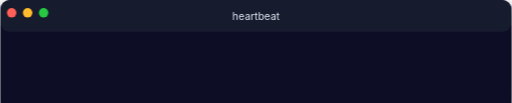
t = 0.00 s
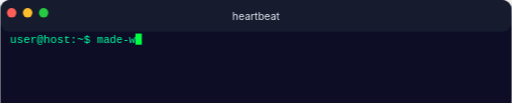
t = 0.54 s
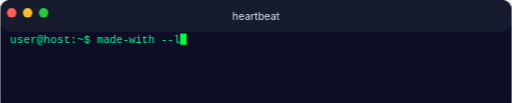
t = 1.08 s
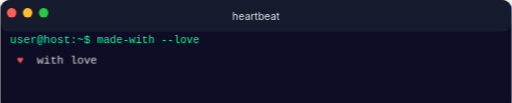
t = 1.62 s
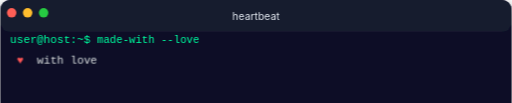
t = 2.16 s
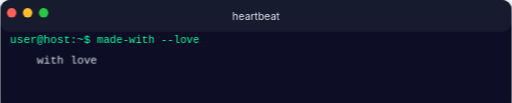
t = 2.70 s

The animated SVG that drew these frames (rendered in a browser with its animation timeline set to each time). Animation: 4 SMIL elements (animate=4), 3 CSS @keyframes rules; one cycle of 2.70 s, repeats indefinitely.

<svg width="640" height="129" viewBox="0 0 640 129" xmlns="http://www.w3.org/2000/svg"
  role="img" aria-label="Animated terminal showing: made-with --love">
  <title>Animated terminal showing: made-with --love</title>
  <desc>user@host:~$ made-with --love
with love</desc>
  <style>
    .tt { font-family: JetBrains Mono, Fira Code, Ubuntu Mono, Consolas, Monaco, monospace; font-size: 14px; white-space: pre; }
    @keyframes scanlineScroll {
      from { transform: translateY(0); }
      to { transform: translateY(4px); }
    }
    .scanline-overlay { animation: scanlineScroll 1.2s linear infinite; }
    /* fadeIn drives all opacity fade-ins (prompt + output lines + animated frame
       wrappers). Lives in CSS rather than SMIL so the @media block below kills
       it under prefers-reduced-motion. fill-mode: backwards keeps the element
       at opacity 0 during the animation-delay window so it doesn't pop in
       before its scheduled time. */
    @keyframes fadeIn { from { opacity: 0; } to { opacity: 1; } }
    .fade-in { animation: fadeIn 10ms linear backwards; }
    /* frame-cycle-N (closes #69): one rule per unique frame count across the
       animated blocks in this render. Each frame text element carries the
       class + an inline animation-delay = i*frameDur. The static opacity
       attribute (frame 0 = 1, others = 0) is the SMIL-stripped AND
       reduced-motion fallback — frame 0 visible, rest invisible. Under
       prefers-reduced-motion the @media block kills animation-duration so
       the underlying opacity attribute applies. */
    @keyframes frame-cycle-5 { 0%, 20.0000% { opacity: 1; } 20.0100%, 100% { opacity: 0; } }
    @media (prefers-reduced-motion: reduce) {
      *, *::before, *::after {
        animation-duration: 0.01ms !important;
        animation-iteration-count: 1 !important;
        transition-duration: 0.01ms !important;
      }
    }
  </style>
  <defs>
    
    <pattern id="scanlines" patternUnits="userSpaceOnUse" width="1" height="2">
      <rect width="1" height="1" fill="transparent"/>
      <rect y="1" width="1" height="1" fill="rgba(255,255,255,0.02)"/>
    </pattern>
    
    <filter id="shadow" x="-8%" y="-8%" width="116%" height="120%">
      <feGaussianBlur in="SourceAlpha" stdDeviation="8"/>
      <feOffset dx="0" dy="6" result="offsetblur"/>
      <feFlood flood-color="#000000" flood-opacity="0.55"/>
      <feComposite in2="offsetblur" operator="in"/>
      <feMerge>
        <feMergeNode/>
        <feMergeNode in="SourceGraphic"/>
      </feMerge>
    </filter>
    <clipPath id="terminalViewport">
      <rect x="0" y="40" width="640" height="89"/>
    </clipPath>
  </defs>

  <g filter="url(#shadow)">
    
    <rect x="0" y="0" width="640" height="129"
          rx="12" ry="12"
          fill="#0a0e27"/>
    
    <rect x="0" y="0" width="640" height="40"
          rx="12" ry="12"
          fill="#151b2e"/>
    <rect x="0" y="16" width="640" height="16"
          fill="#151b2e"/>
    <g id="window-controls">
      <circle cx="14" cy="16" r="6" fill="#ff5f57" stroke="rgba(0,0,0,0.18)" stroke-width="0.5"/>
      <circle cx="34" cy="16" r="6" fill="#ffbd2e" stroke="rgba(0,0,0,0.18)" stroke-width="0.5"/>
      <circle cx="54" cy="16" r="6" fill="#28ca42" stroke="rgba(0,0,0,0.18)" stroke-width="0.5"/>
    </g>
    <text x="320" y="24.55"
          font-family="-apple-system, BlinkMacSystemFont, &apos;Segoe UI&apos;, Helvetica, Arial, sans-serif" font-size="13"
          fill="#e0e6ed" text-anchor="middle">
      heartbeat
    </text>
    
    <rect x="0" y="40" width="640"
          height="89" fill="#0a0e27"/>
    <g clip-path="url(#terminalViewport)">
      <g id="scrollContainer" transform="translate(12, 54)">
        
        
    <g transform="translate(0, 0)">
      <defs><clipPath id="cmdrev-0"><rect x="109" y="-14" width="128" height="28"><animate attributeName="width" values="0;8;16;24;32;40;48;56;64;72;80;88;96;104;112;120;128" keyTimes="0.0000;0.0625;0.1250;0.1875;0.2500;0.3125;0.3750;0.4375;0.5000;0.5625;0.6250;0.6875;0.7500;0.8125;0.8750;0.9375;1.0000" calcMode="discrete" begin="0ms" dur="1200ms" fill="freeze"/></rect></clipPath></defs>
      <text class="tt fade-in" style="animation-delay: 0ms" fill="#00ff9f" textLength="109" lengthAdjust="spacingAndGlyphs">user@host:~$ </text>
      <text class="tt" x="109" fill="#00ff9f" textLength="128" lengthAdjust="spacingAndGlyphs" clip-path="url(#cmdrev-0)">made-with --love</text>
      
    <rect x="109" y="-12" width="8" height="14"
          fill="#00ff41" opacity="0">
      <animate attributeName="opacity" from="0" to="1" begin="0ms" dur="10ms" fill="freeze"/>
      <animate attributeName="opacity" to="0" begin="1200ms" dur="10ms" fill="freeze"/>
      <animate attributeName="x" values="109;109;117;125;133;141;149;157;165;173;181;189;197;205;213;221;229" keyTimes="0.0000;0.0625;0.1250;0.1875;0.2500;0.3125;0.3750;0.4375;0.5000;0.5625;0.6250;0.6875;0.7500;0.8125;0.8750;0.9375;1.0000" calcMode="discrete" begin="0ms" dur="1200ms" fill="freeze"/>
    </rect>
    </g>

    <g transform="translate(0, 25.2)" class="fade-in" style="animation-delay: 1500ms">
      <text class="tt frame-cycle-5" opacity="1" style="animation: frame-cycle-5 1250ms linear 0ms infinite"><tspan fill="#ff5555">   </tspan><tspan fill="#e4e4e4"> with love</tspan></text><text class="tt frame-cycle-5" opacity="0" style="animation: frame-cycle-5 1250ms linear 250ms infinite"><tspan fill="#ff5555"> ♥ </tspan><tspan fill="#e4e4e4"> with love</tspan></text><text class="tt frame-cycle-5" opacity="0" style="animation: frame-cycle-5 1250ms linear 500ms infinite"><tspan fill="#ff5555"> ♥ </tspan><tspan fill="#e4e4e4"> with love</tspan></text><text class="tt frame-cycle-5" opacity="0" style="animation: frame-cycle-5 1250ms linear 750ms infinite"><tspan fill="#ff5555"> ♥ </tspan><tspan fill="#e4e4e4"> with love</tspan></text><text class="tt frame-cycle-5" opacity="0" style="animation: frame-cycle-5 1250ms linear 1000ms infinite"><tspan fill="#ff5555">   </tspan><tspan fill="#e4e4e4"> with love</tspan></text>
    </g>
      </g>
    </g>
    
    <rect x="0" y="40" width="640" height="89" fill="url(#scanlines)" pointer-events="none" opacity="0.5" class="scanline-overlay"/>
  </g>
</svg>
